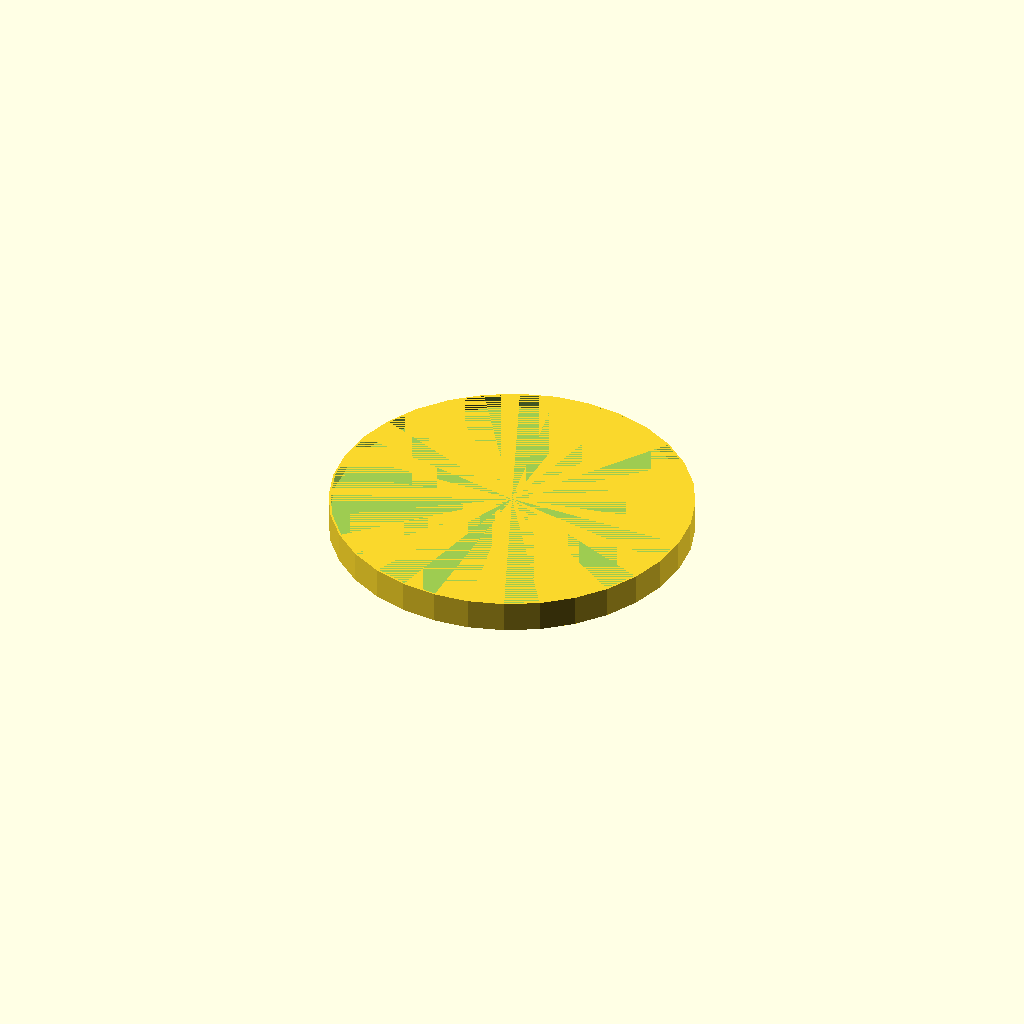
Cell 1: rendered with the file's own defaults.
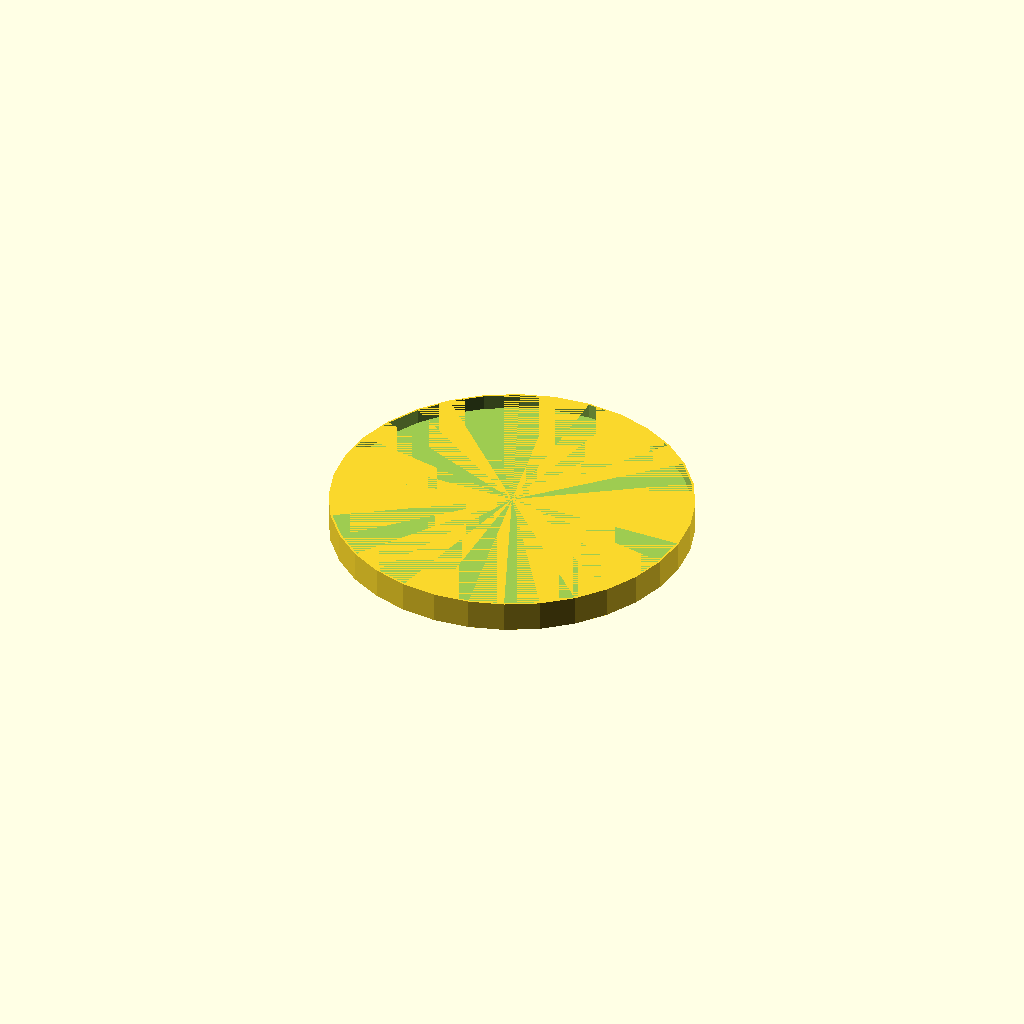
Cell 2: the same model with tolerance = 0.4.
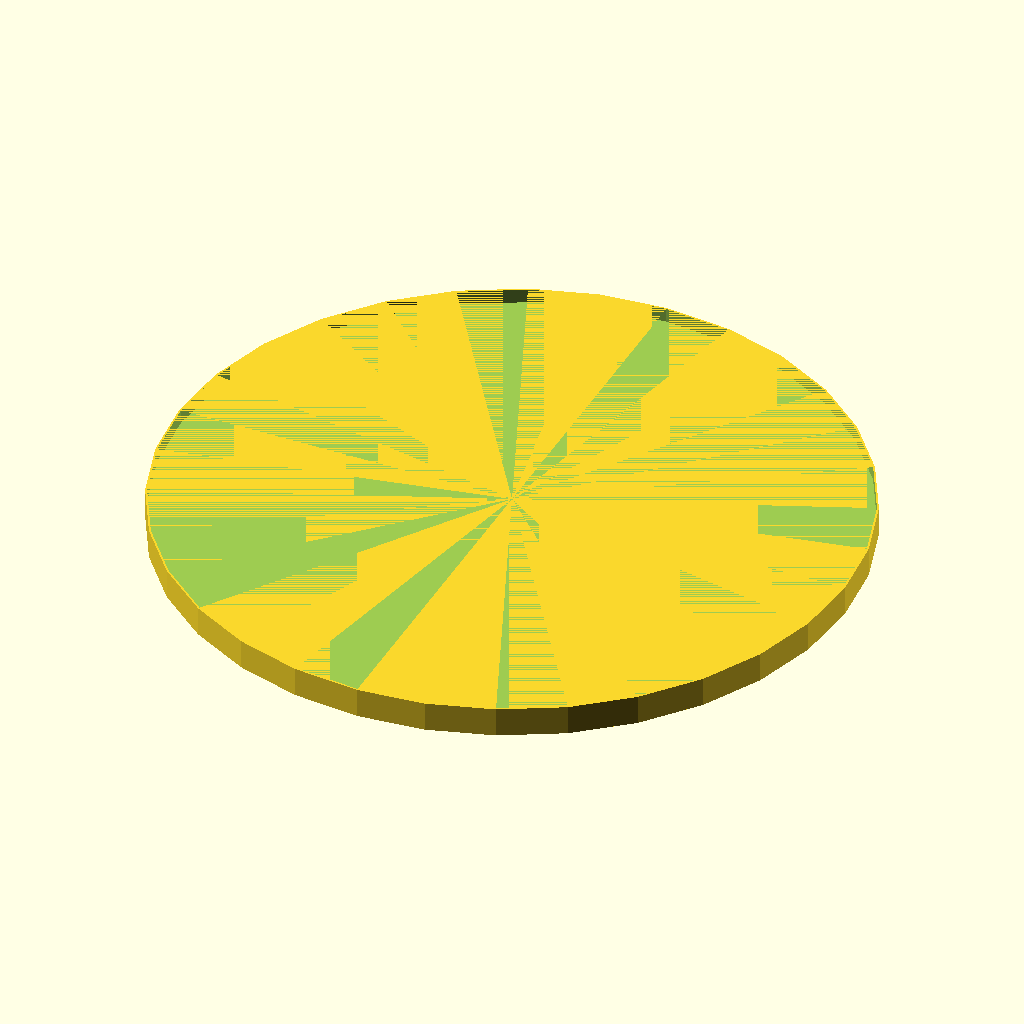
Cell 3: the same model with diameter = 384.
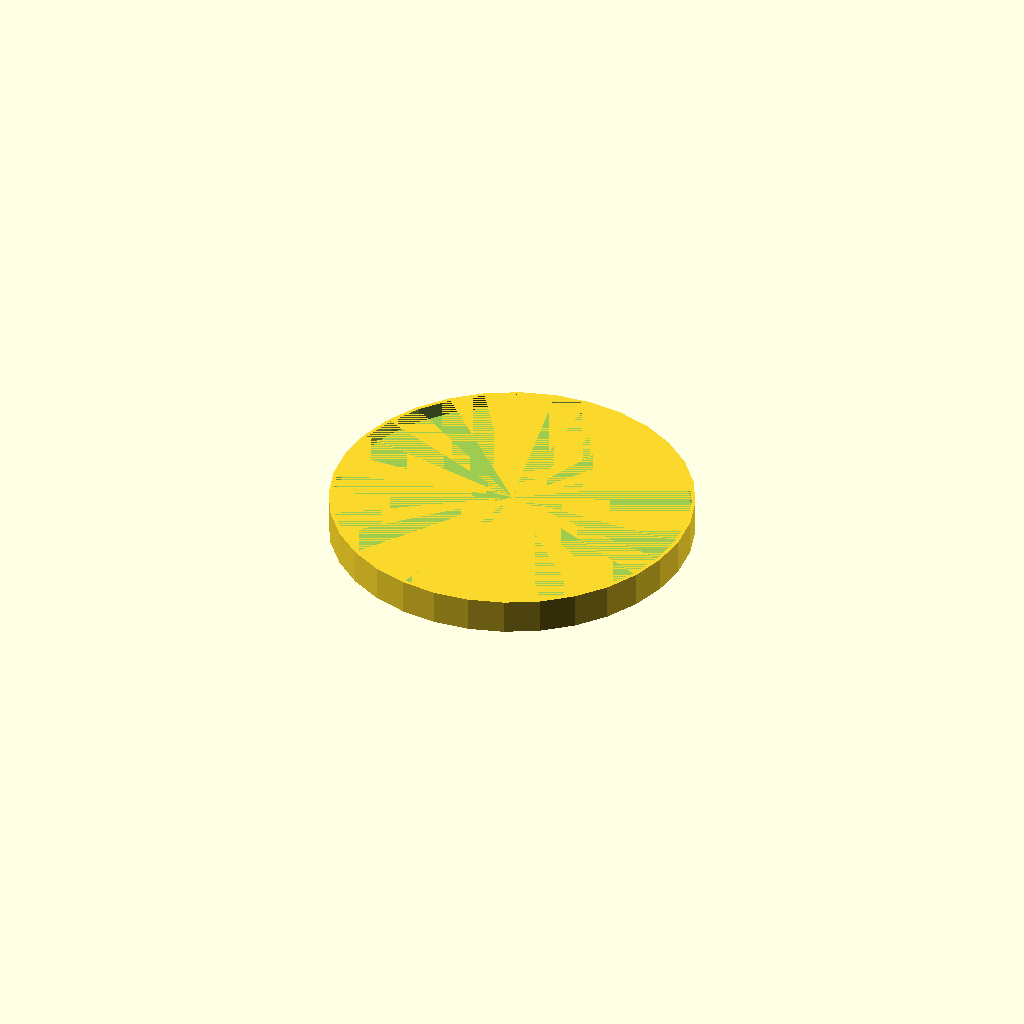
Cell 4: thickness = 4 (everything else at default).
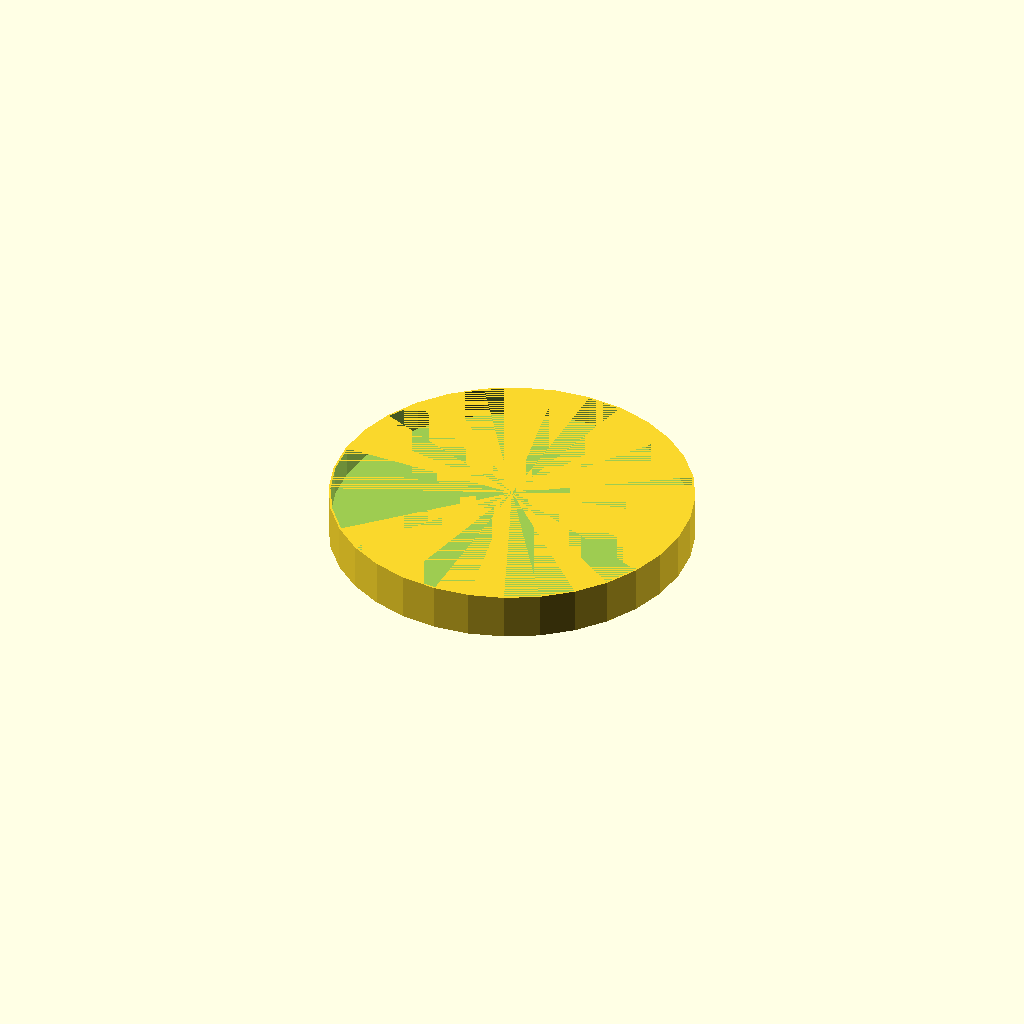
Cell 5: lipHeight = 16 (everything else at default).
One fixed orthographic camera (rotation 55°, 0°, 25°; colour scheme Cornfield) for every cell.
The OpenSCAD source (src/tray/tray-top.scad):
$fn = $preview ? 32 : 128;

// Parameters
tolerance = 0.2;
diameter = 192;
thickness = 2;
bearingInnerDiameter = 8;
bearingOuterDiameter = 22 + tolerance;
bearingHeight = 7 - (tolerance * 2);
lipHeight = 8;

difference() {
    difference() {
        cylinder(d=diameter, h=lipHeight + bearingHeight + thickness, center=true);
        translate([0, 0, -((lipHeight + thickness) / 2)]) {
            cylinder(d=bearingOuterDiameter, h=bearingHeight, center=true);
        }
    }
    translate([0, 0, (bearingHeight + thickness) / 2]) {
        cylinder(d=diameter - thickness, h=lipHeight, center=true);
    }
}
Customizer parameters (derived from the source; name, type, default, range or options):
tolerance: number, default 0.2
diameter: number, default 192
thickness: number, default 2
bearingInnerDiameter: number, default 8
lipHeight: number, default 8
